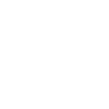
t = 0.00 s
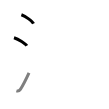
t = 2.50 s
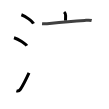
t = 4.75 s
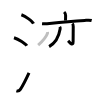
t = 7.25 s
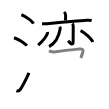
t = 9.50 s
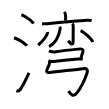
t = 12.00 s

The animated SVG that drew these frames (rendered in a browser with its animation timeline set to each time). Animation: 12 SMIL elements (animate=12); one cycle of 12.00 s.

<svg width="109px" height="109px" viewBox="0 0 px 109px" xmlns="http://www.w3.org/2000/svg" xmlns:xlink="http://www.w3.org/1999/xlink" xml:space="preserve" version="1.1"  baseProfile="full">
<path d="M21.38,14.75c4.28,1.56,11.05,6.41,12.12,8.84" style="fill:none;stroke:black;stroke-width:3;opacity:0">
  <animate attributeType="CSS" attributeName="opacity" from="0" to="1" begin="0s" dur="1s" repeatCount="Indefinite" fill="freeze" />
</path>
<path d="M14,37.75c4.5,1.41,11.62,5.8,12.75,8" style="fill:none;stroke:black;stroke-width:3;opacity:0">
  <animate attributeType="CSS" attributeName="opacity" from="0" to="1" begin="1s" dur="1s" repeatCount="Indefinite" fill="freeze" />
</path>
<path d="M16.38,90.84c2.12,0.66,2.94,0.09,3.99-1.53c3.05-4.73,5.86-10.52,8.63-16.55" style="fill:none;stroke:black;stroke-width:3;opacity:0">
  <animate attributeType="CSS" attributeName="opacity" from="0" to="1" begin="2s" dur="1s" repeatCount="Indefinite" fill="freeze" />
</path>
<path d="M64.13,12c0.93,0.93,1.49,2,1.49,3.42c0,1.45-0.09,3.2-0.09,5.16" style="fill:none;stroke:black;stroke-width:3;opacity:0">
  <animate attributeType="CSS" attributeName="opacity" from="0" to="1" begin="3s" dur="1s" repeatCount="Indefinite" fill="freeze" />
</path>
<path d="M42.04,23.75c3.17,0.27,4.29,0.19,7.48-0.18c8.96-1.02,26.48-2.63,35.36-3.15c2.19-0.13,4.62-0.42,6.78,0.14" style="fill:none;stroke:black;stroke-width:3;opacity:0">
  <animate attributeType="CSS" attributeName="opacity" from="0" to="1" begin="4s" dur="1s" repeatCount="Indefinite" fill="freeze" />
</path>
<path d="M59.75,26.75c0.38,0.58,0.49,1.54,0.37,2.26C59.21,34.64,57.25,42,49.13,46.57" style="fill:none;stroke:black;stroke-width:3;opacity:0">
  <animate attributeType="CSS" attributeName="opacity" from="0" to="1" begin="5s" dur="1s" repeatCount="Indefinite" fill="freeze" />
</path>
<path d="M72.39,23.55c0.72,0.72,0.85,1.95,0.85,3.19c0,3.7-0.12,11.74-0.12,14.64c0,6.08-4.25,0.13-4.98-0.6" style="fill:none;stroke:black;stroke-width:3;opacity:0">
  <animate attributeType="CSS" attributeName="opacity" from="0" to="1" begin="6s" dur="1s" repeatCount="Indefinite" fill="freeze" />
</path>
<path d="M47.5,32c0.03,0.34,0.09,0.87-0.05,1.36c-0.92,3.08-4.32,7.27-9.3,11.75" style="fill:none;stroke:black;stroke-width:3;opacity:0">
  <animate attributeType="CSS" attributeName="opacity" from="0" to="1" begin="7s" dur="1s" repeatCount="Indefinite" fill="freeze" />
</path>
<path d="M80.55,30.7c4.31,2,11.13,8.24,12.21,11.36" style="fill:none;stroke:black;stroke-width:3;opacity:0">
  <animate attributeType="CSS" attributeName="opacity" from="0" to="1" begin="8s" dur="1s" repeatCount="Indefinite" fill="freeze" />
</path>
<path d="M48.92,50.96c2.58,1.29,4.88,1.11,7.1,0.79c9.24-1.37,19.49-2.37,23.84-2.83c3.19-0.33,3.65,1.21,2.83,3.66c-0.35,1.05-1.18,3.67-1.7,5.4" style="fill:none;stroke:black;stroke-width:3;opacity:0">
  <animate attributeType="CSS" attributeName="opacity" from="0" to="1" begin="9s" dur="1s" repeatCount="Indefinite" fill="freeze" />
</path>
<path d="M48.25,61c1.75,0.62,3.77,0.63,5.5,0.45C60.79,60.68,73.5,59.5,78.17,59c1.8-0.19,3.13,0,4.58,0" style="fill:none;stroke:black;stroke-width:3;opacity:0">
  <animate attributeType="CSS" attributeName="opacity" from="0" to="1" begin="10s" dur="1s" repeatCount="Indefinite" fill="freeze" />
</path>
<path d="M49.28,61.84c0.59,1.03,0.37,2.09-0.31,3.41c-0.71,1.37-1.24,2.44-1.83,3.93c-0.82,2.08-0.81,3.65,1.74,3.32c8.76-1.14,27.29-2.88,34.1-3.82c4.02-0.55,5.24,1.09,4,4.65c-2.31,6.66-6.34,14.95-10,19.6c-3.58,4.55-5.85,1.65-8.59-1.87" style="fill:none;stroke:black;stroke-width:3;opacity:0">
  <animate attributeType="CSS" attributeName="opacity" from="0" to="1" begin="11s" dur="1s" repeatCount="Indefinite" fill="freeze" />
</path>
</svg>
